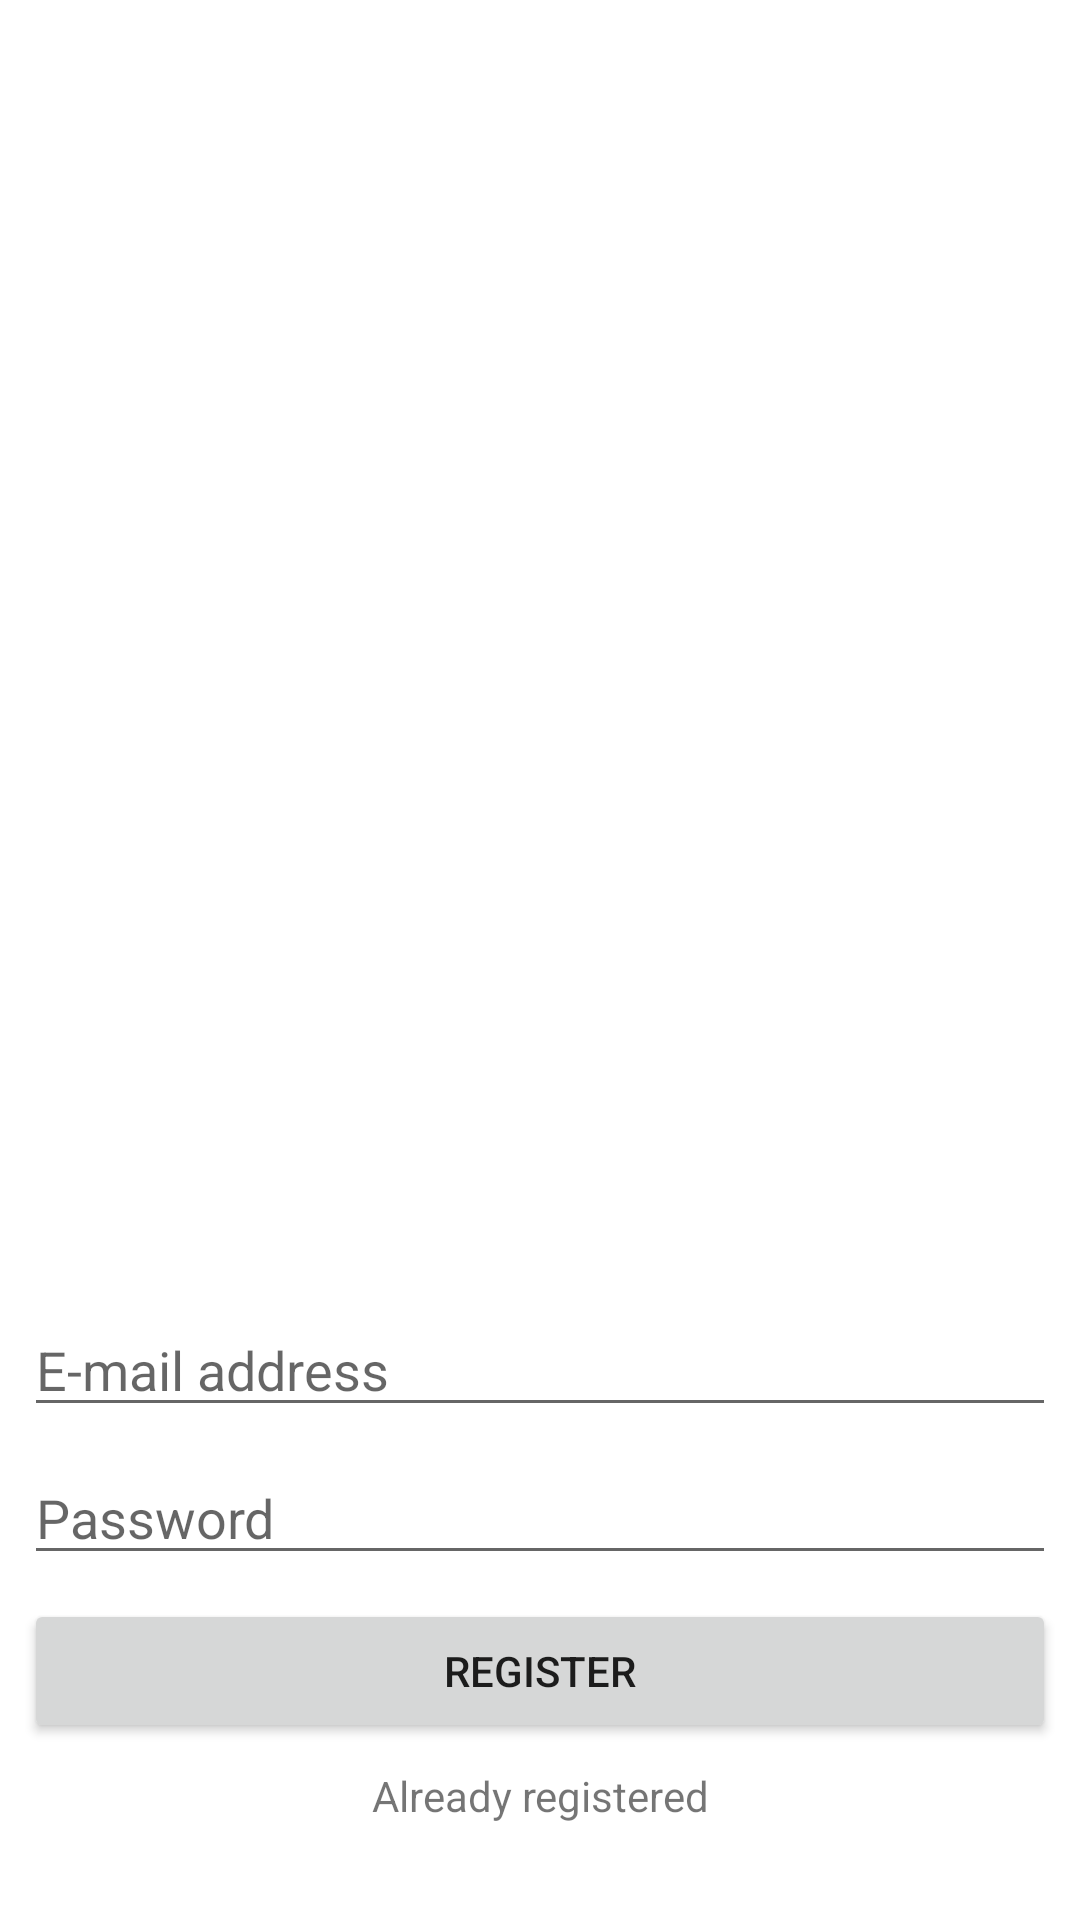

Layout XML and referenced resources for this Android screen:
<!-- AndroidManifest.xml: application theme Theme.ChatApp -->
<!-- res/layout/activity_register.xml -->
<?xml version="1.0" encoding="utf-8"?>
<androidx.constraintlayout.widget.ConstraintLayout
        xmlns:android="http://schemas.android.com/apk/res/android"
        xmlns:tools="http://schemas.android.com/tools"
        xmlns:app="http://schemas.android.com/apk/res-auto"
        android:layout_width="match_parent"
        android:layout_height="match_parent"
        tools:context=".RegisterActivity">

    <EditText
            android:layout_width="0dp"
            android:layout_height="wrap_content"
            android:inputType="textEmailAddress"
            android:ems="10"
            android:id="@+id/editTextTextEmailAddress"
            app:layout_constraintBottom_toTopOf="@+id/editTextTextPassword" app:layout_constraintEnd_toEndOf="parent"
            app:layout_constraintStart_toStartOf="parent" android:hint="E-mail address" android:layout_marginRight="8dp"
            android:layout_marginEnd="8dp" android:layout_marginLeft="8dp" android:layout_marginStart="8dp"
            android:layout_marginBottom="8dp"/>
    <EditText
            android:layout_width="0dp"
            android:layout_height="wrap_content"
            android:inputType="textPassword"
            android:ems="10"
            android:id="@+id/editTextTextPassword"
            app:layout_constraintBottom_toTopOf="@+id/buttonLogin"
            android:layout_marginBottom="8dp" app:layout_constraintEnd_toEndOf="parent"
            app:layout_constraintStart_toStartOf="parent" app:layout_constraintHorizontal_bias="0.0"
            android:layout_marginLeft="8dp" android:layout_marginStart="8dp" android:layout_marginRight="8dp"
            android:layout_marginEnd="8dp" android:hint="Password"/>
    <Button
            android:onClick="onClickRegisterNewUser"
            android:text="Register"
            android:layout_width="0dp"
            android:layout_height="wrap_content" android:id="@+id/buttonLogin"
            app:layout_constraintEnd_toEndOf="parent" app:layout_constraintStart_toStartOf="parent"
            app:layout_constraintBottom_toTopOf="@+id/textViewRegister" android:layout_marginLeft="8dp"
            android:layout_marginStart="8dp" android:layout_marginRight="8dp" android:layout_marginEnd="8dp"
            android:layout_marginBottom="8dp"/>
    <TextView
            android:text="Already registered"
            android:layout_width="wrap_content"
            android:layout_height="wrap_content" android:id="@+id/textViewRegister"
            app:layout_constraintEnd_toEndOf="parent" app:layout_constraintStart_toStartOf="parent"
            app:layout_constraintBottom_toBottomOf="parent" android:layout_marginLeft="8dp"
            android:layout_marginStart="8dp" android:layout_marginRight="8dp" android:layout_marginEnd="8dp"
            android:layout_marginBottom="32dp"/>
</androidx.constraintlayout.widget.ConstraintLayout>
<!-- resources referenced by this layout -->
<resources>
  <style name="Theme.ChatApp" parent="Theme.MaterialComponents.DayNight.DarkActionBar">
          
          <item name="colorPrimary">@color/purple_500</item>
          <item name="colorPrimaryVariant">@color/purple_700</item>
          <item name="colorOnPrimary">@color/white</item>
          
          <item name="colorSecondary">@color/teal_200</item>
          <item name="colorSecondaryVariant">@color/teal_700</item>
          <item name="colorOnSecondary">@color/black</item>
          
          <item name="android:statusBarColor" tools:targetApi="l">?attr/colorPrimaryVariant</item>
          
      </style>
  <!-- not gathered from this repository: default colours our renderer supplied (Android Studio template values) -->
  <color name="purple_500">#FF6200EE</color>
  <color name="purple_700">#FF3700B3</color>
  <color name="teal_200">#FF03DAC5</color>
  <color name="teal_700">#FF018786</color>
  <color name="black">#FF000000</color>
  <color name="white">#FFFFFFFF</color>
</resources>
